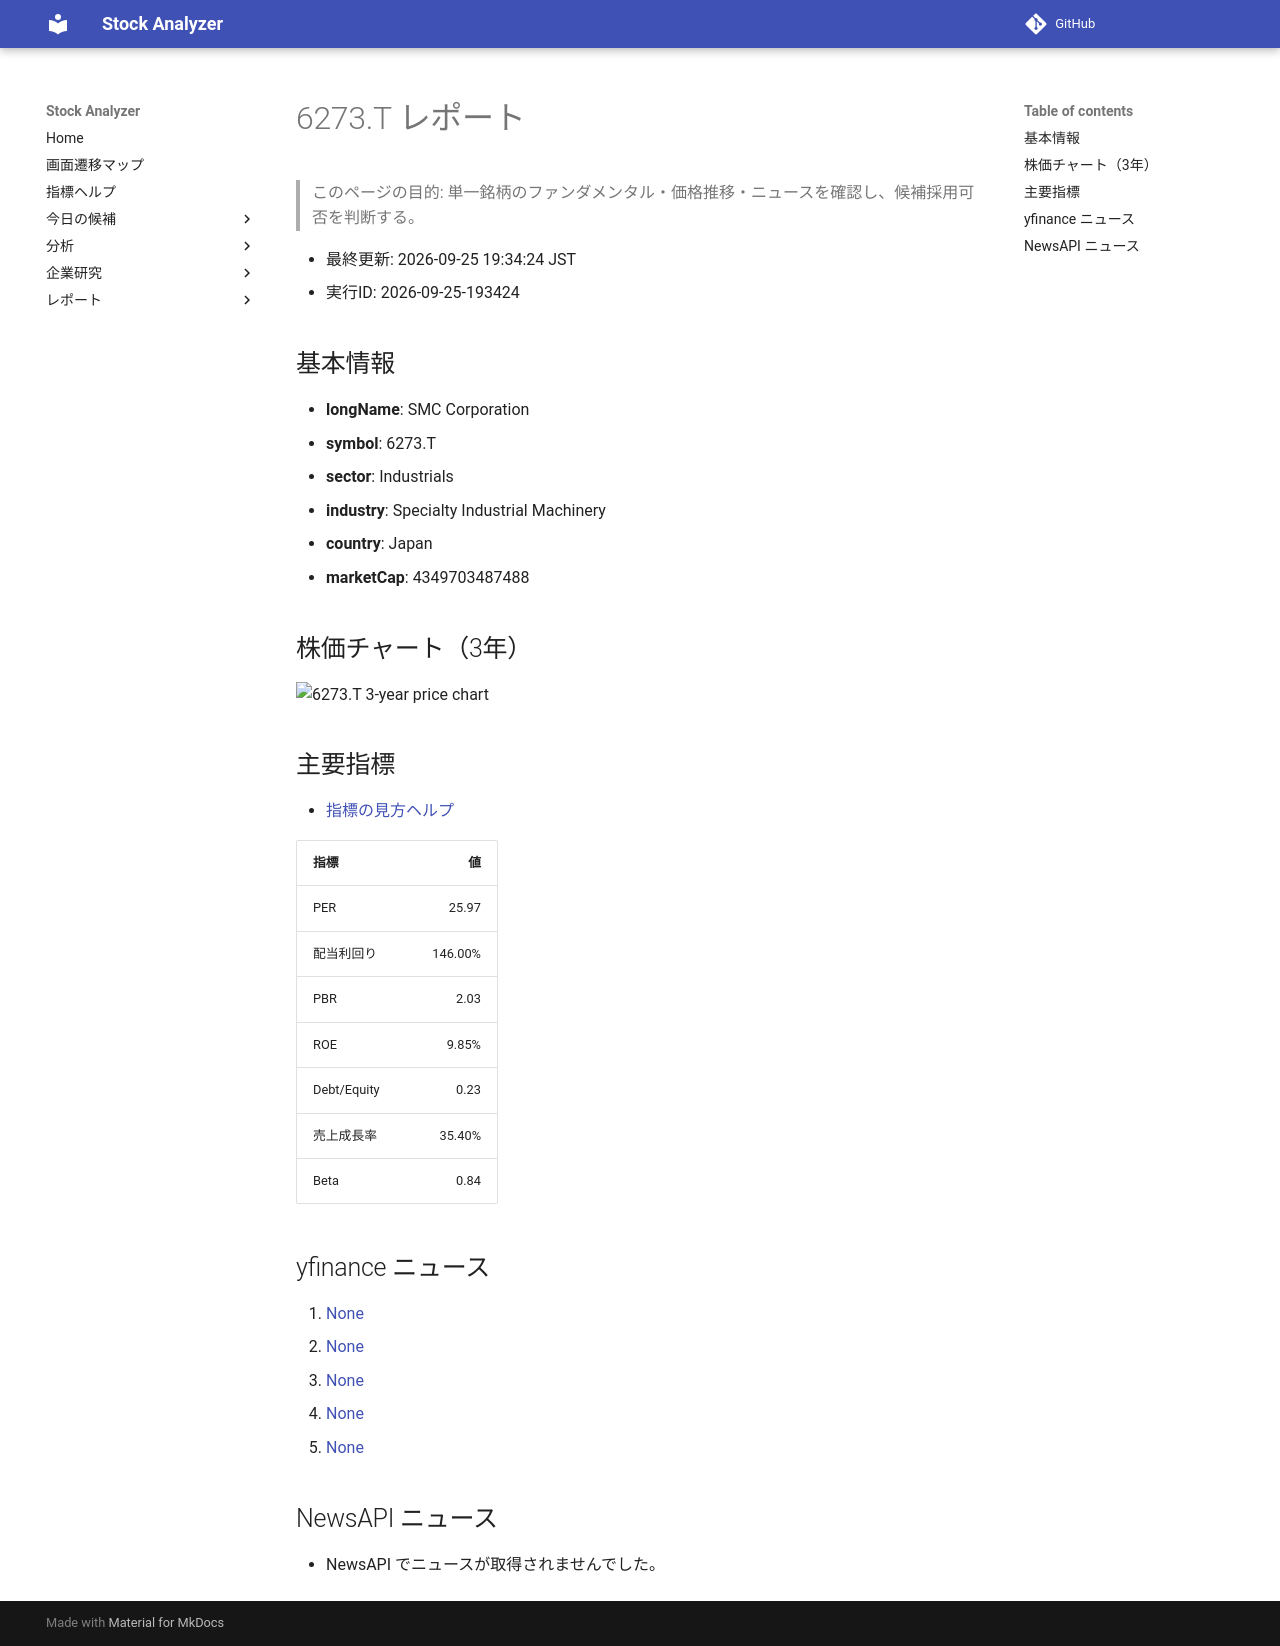

repository: Yumi-note/Making-APP · page: reports/2026-09-25/193424/6273_T/index.html · generator: mkdocs

# 6273.T レポート

> このページの目的: 単一銘柄のファンダメンタル・価格推移・ニュースを確認し、候補採用可否を判断する。

- 最終更新: 2026-09-25 19:34:24 JST
- 実行ID: 2026-09-25-193424

## 基本情報

- **longName**: SMC Corporation
- **symbol**: 6273.T
- **sector**: Industrials
- **industry**: Specialty Industrial Machinery
- **country**: Japan
- **marketCap**: 4349703487488

## 株価チャート（3年）

![6273.T 3-year price chart](6273_T_3y.png)

## 主要指標

- [指標の見方ヘルプ](../../../../indicators.md)

| 指標 | 値 |
|---|---:|
| PER | 25.97 |
| 配当利回り | 146.00% |
| PBR | 2.03 |
| ROE | 9.85% |
| Debt/Equity | 0.23 |
| 売上成長率 | 35.40% |
| Beta | 0.84 |

## yfinance ニュース

1. [None](None)
2. [None](None)
3. [None](None)
4. [None](None)
5. [None](None)

## NewsAPI ニュース

- NewsAPI でニュースが取得されませんでした。
